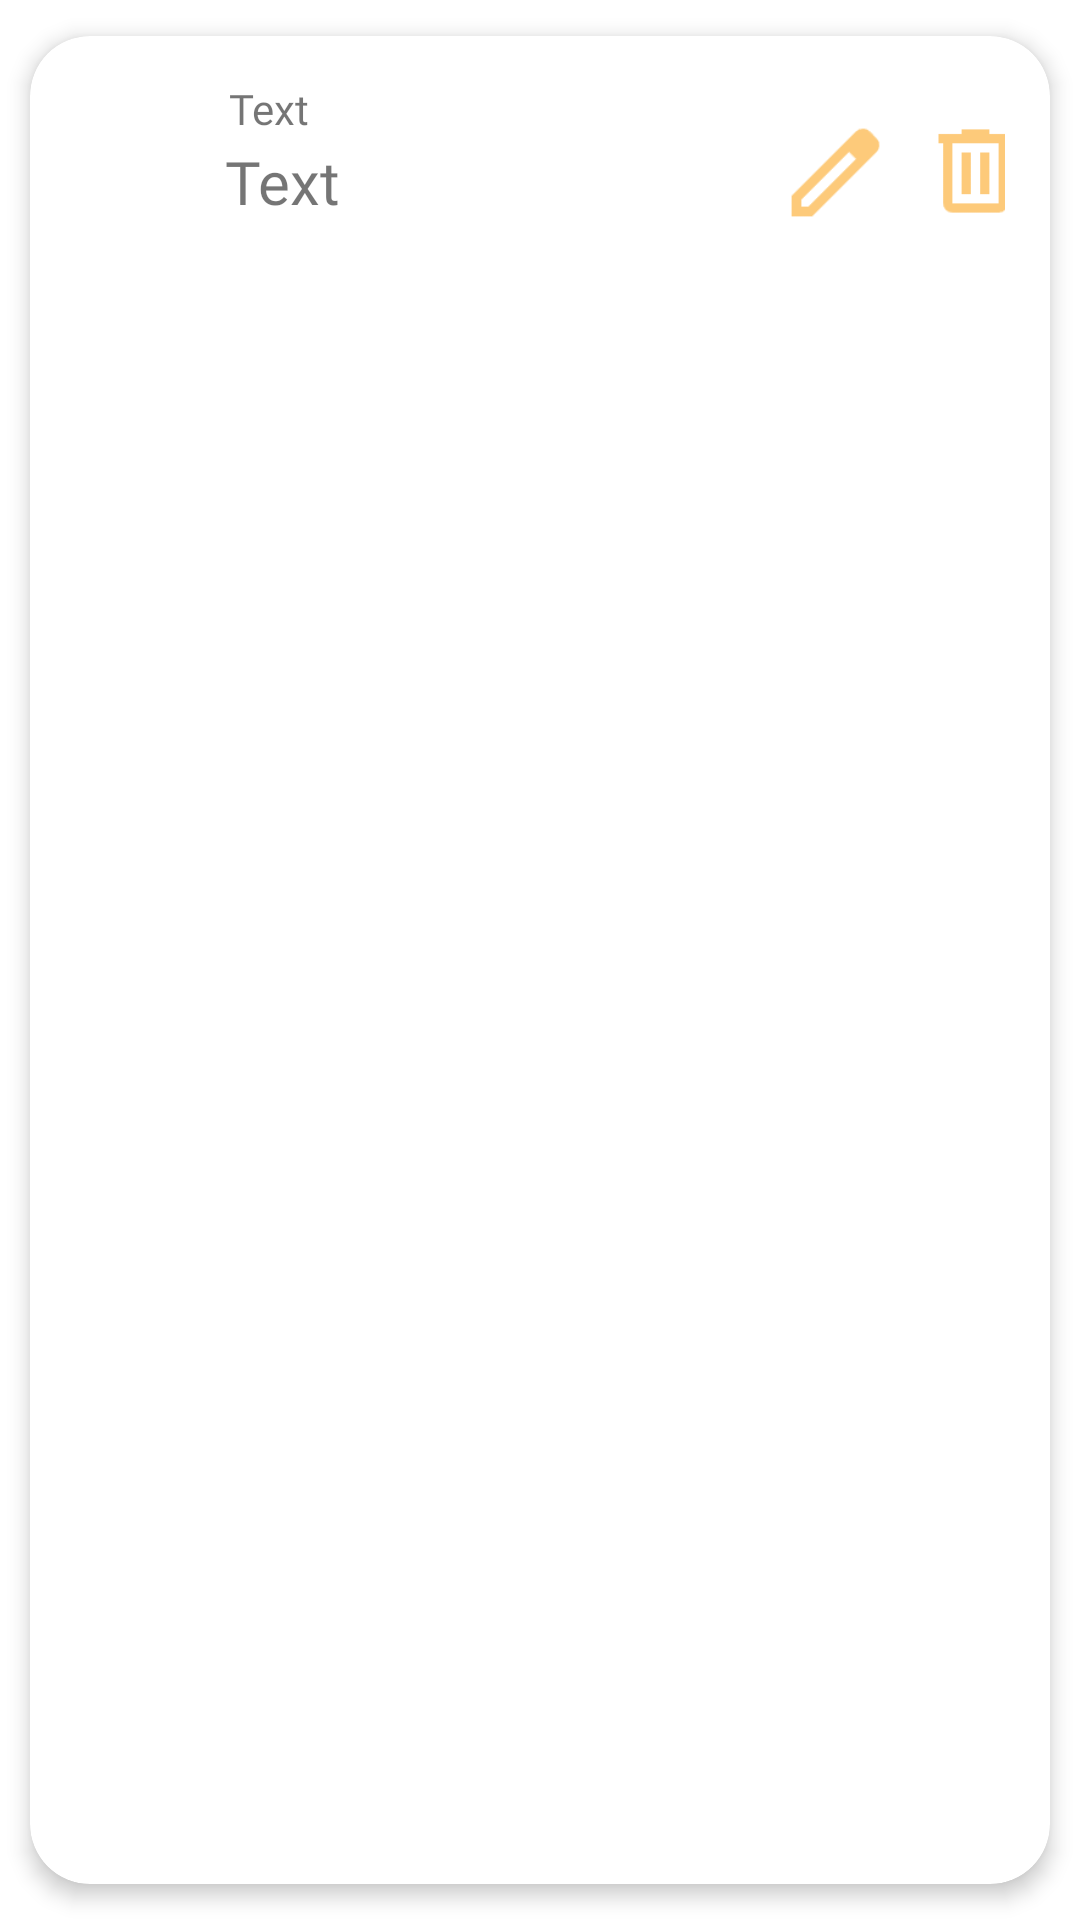

Reconstruct the res/layout file that produces this screen, plus the resources it refers to.
<!-- AndroidManifest.xml: application theme Theme.IGNIS_PTC -->
<!-- res/layout/activity_item_card.xml -->
<?xml version="1.0" encoding="utf-8"?>
    <androidx.cardview.widget.CardView xmlns:android="http://schemas.android.com/apk/res/android"
        android:layout_width="match_parent"
        android:layout_height="170dp"

        xmlns:app="http://schemas.android.com/apk/res-auto"

        android:id="@+id/cardview"
        app:cardElevation="4dp"
        app:cardCornerRadius="20dp"
        app:cardUseCompatPadding="true"
        app:contentPadding="15dp">

    <LinearLayout
        android:layout_width="329dp"
        android:layout_height="118dp"
        android:orientation="horizontal">

        <TextView
            android:id="@+id/txtNombreDescripcion"
            android:layout_width="180dp"
            android:layout_height="100dp"
            android:layout_marginLeft="50dp"
            android:layout_marginTop="20dp"
            android:fontFamily="@font/cabin_bold"
            android:text="Text"
            android:textSize="20dp" />


        <TextView
            android:id="@+id/txtEstadoDescripcion"
            android:layout_width="70dp"
            android:layout_height="20dp"
            android:layout_marginLeft="-179dp"
            android:layout_marginTop="-7dp"
            android:fontFamily="@font/cabin"
            android:text="Text" />

        <ImageView
            android:id="@+id/imageView"
            android:layout_width="40dp"
            android:layout_height="40dp"
            android:layout_marginLeft="-120dp"
            android:layout_marginTop="3dp"
            app:srcCompat="@drawable/sirenaitem" />

        <ImageView
            android:id="@+id/imgBorrar"
            android:layout_width="37dp"
            android:layout_height="48dp"
            android:layout_marginLeft="240dp"
            android:layout_marginTop="6dp"
            app:srcCompat="@drawable/basurerorgoo" />

        <ImageView
            android:id="@+id/imgEditar"
            android:layout_width="39dp"
            android:layout_height="47dp"
            android:layout_marginLeft="-85dp"
            android:layout_marginTop="7dp"
            app:srcCompat="@drawable/editetetet" />

    </LinearLayout>



</androidx.cardview.widget.CardView>
<!-- resources referenced by this layout -->
<resources>
  <!-- drawable basurerorgoo: png bitmap (drawable, 788 bytes) -->
  <!-- drawable editetetet: png bitmap (drawable, 890 bytes) -->
  <style name="Theme.IGNIS_PTC" parent="Theme.MaterialComponents.DayNight.DarkActionBar">
          
          <item name="colorPrimary">@color/purple_500</item>
          <item name="colorPrimaryVariant">@color/purple_700</item>
          <item name="colorOnPrimary">@color/white</item>
          
          <item name="colorSecondary">@color/teal_200</item>
          <item name="colorSecondaryVariant">@color/teal_700</item>
          <item name="colorOnSecondary">@color/black</item>
          
          <item name="android:statusBarColor">?attr/colorPrimaryVariant</item>
          
      </style>
  <color name="purple_500">#FF6200EE</color>
  <color name="purple_700">#FF3700B3</color>
  <color name="white">#FFFFFFFF</color>
  <color name="teal_200">#FF03DAC5</color>
  <color name="teal_700">#FF018786</color>
  <color name="black">#FF000000</color>
</resources>
